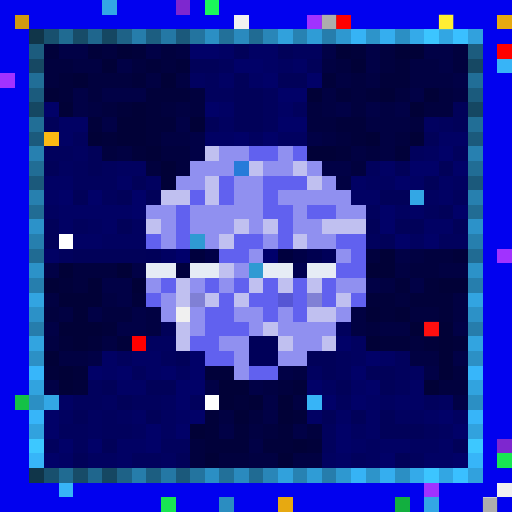
t = 0.00 s
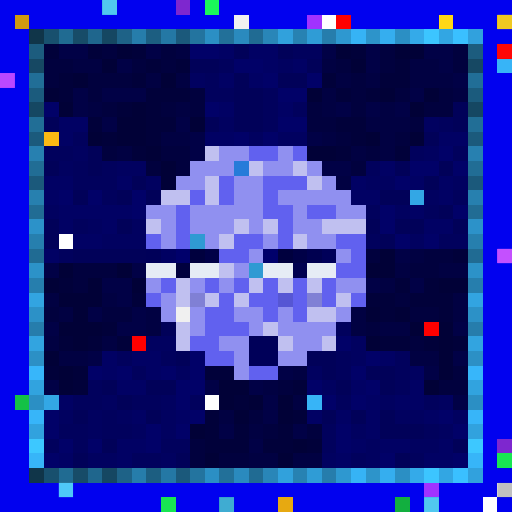
t = 0.34 s
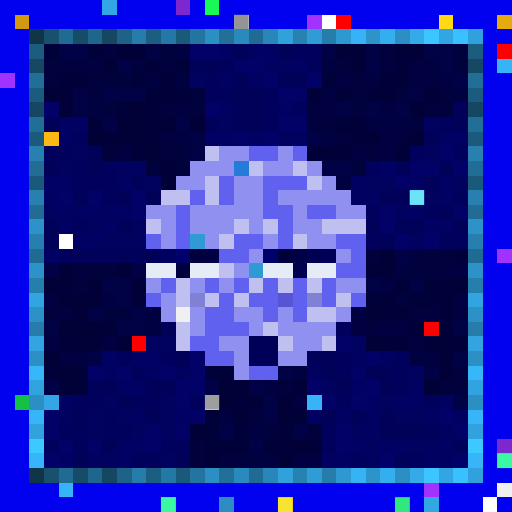
t = 0.69 s
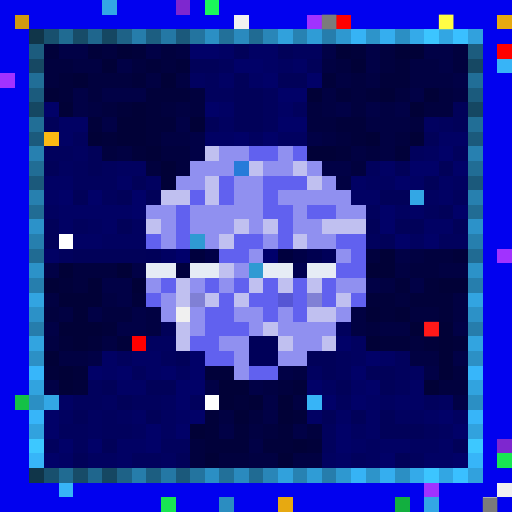
t = 1.03 s
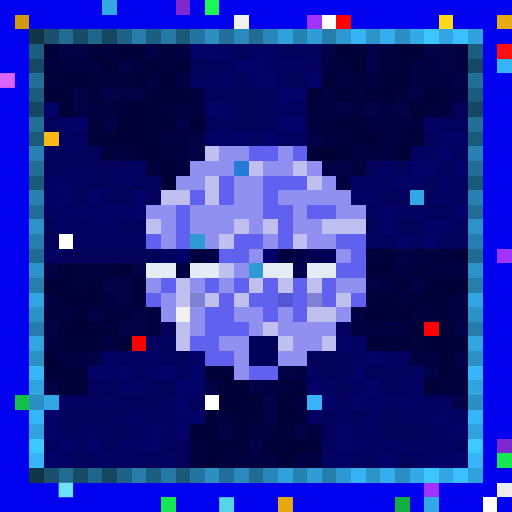
t = 1.37 s
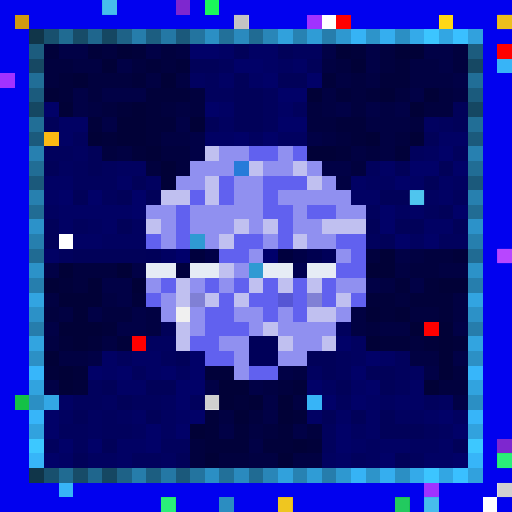
t = 1.72 s

The animated SVG that drew these frames (rendered in a browser with its animation timeline set to each time). Animation: 1 CSS @keyframes rule; one cycle of 2.06 s, repeats indefinitely.

<svg viewBox="0 0 35 35" shape-rendering="crispEdges" xmlns="http://www.w3.org/2000/svg"><style>@keyframes pop{0%,100%{opacity:0}18%{opacity:1}36%{opacity:0}}.a00{animation:pop 1.1s linear 0.00s infinite}.a01{animation:pop 1.1s linear -0.14s infinite}.a02{animation:pop 1.1s linear -0.28s infinite}.a03{animation:pop 1.1s linear -0.41s infinite}.a04{animation:pop 1.1s linear -0.55s infinite}.a05{animation:pop 1.1s linear -0.69s infinite}.a06{animation:pop 1.1s linear -0.83s infinite}.a07{animation:pop 1.1s linear -0.96s infinite}</style><rect width="35" height="35" fill="#0101ef"/><path fill="#33a7e5" d="M7 0h1v1H7zM28 13h1v1H28zM3 27h1v1H3zM29 34h1v1H29z"/><path fill="#7e27cf" d="M12 0h1v1H12zM34 30h1v1H34z"/><path fill="#1af759" d="M14 0h1v1H14z"/><path fill="#d19a10" d="M1 1h1v1H1z"/><path fill="#f0f0f0" d="M16 1h1v1H16zM12 21h1v1H12zM34 33h1v1H34z"/><path fill="#a132ff" d="M21 1h1v1H21zM0 5h1v1H0zM34 17h1v1H34zM29 33h1v1H29z"/><path fill="#ffffff" d="M22 1h1v1H22zM4 16h1v1H4zM14 27h1v1H14zM33 34h1v1H33z"/><path fill="#fe0000" d="M23 1h1v1H23zM29 22h1v1H29z"/><path fill="#ffd816" d="M30 1h1v1H30z"/><path fill="#e7a911" d="M34 1h1v1H34zM19 34h1v1H19z"/><path fill="#103549" d="M2 2h1v1H2zM2 32h1v1H2z"/><path fill="#18506e" d="M3 2h1v1H3zM3 32h1v1H3z"/><path fill="#206b92" d="M4 2h1v1H4zM4 32h1v1H4z"/><path fill="#174c68" d="M5 2h1v1H5zM5 32h1v1H5z"/><path fill="#1f668d" d="M6 2h1v1H6zM6 32h1v1H6z"/><path fill="#154762" d="M7 2h1v1H7zM2 7h1v1H2zM32 7h1v1H32zM7 32h1v1H7z"/><path fill="#1e6287" d="M8 2h1v1H8zM8 32h1v1H8z"/><path fill="#267dab" d="M9 2h1v1H9zM9 32h1v1H9z"/><path fill="#1c5e81" d="M10 2h1v1H10zM10 32h1v1H10z"/><path fill="#2478a5" d="M11 2h1v1H11zM11 32h1v1H11z"/><path fill="#1b597b" d="M12 2h1v1H12zM2 12h1v1H2zM32 12h1v1H32zM12 32h1v1H12z"/><path fill="#23749f" d="M13 2h1v1H13zM13 32h1v1H13z"/><path fill="#2b8fc4" d="M14 2h1v1H14zM27 2h1v1H27zM2 27h1v1H2zM32 27h1v1H32zM14 32h1v1H14zM27 32h1v1H27z"/><path fill="#227099" d="M15 2h1v1H15zM15 32h1v1H15z"/><path fill="#2a8abe" d="M16 2h1v1H16zM16 32h1v1H16z"/><path fill="#206b93" d="M17 2h1v1H17zM2 17h1v1H2zM32 17h1v1H32zM17 32h1v1H17z"/><path fill="#2986b8" d="M18 2h1v1H18zM18 32h1v1H18z"/><path fill="#31a1dc" d="M19 2h1v1H19zM19 32h1v1H19z"/><path fill="#2782b2" d="M20 2h1v1H20zM20 32h1v1H20z"/><path fill="#2f9cd6" d="M21 2h1v1H21zM21 32h1v1H21z"/><path fill="#267dac" d="M22 2h1v1H22zM2 22h1v1H2zM32 22h1v1H32zM22 32h1v1H22z"/><path fill="#2e98d0" d="M23 2h1v1H23zM23 32h1v1H23z"/><path fill="#36b3f5" d="M24 2h1v1H24zM24 32h1v1H24z"/><path fill="#2d94ca" d="M25 2h1v1H25zM25 32h1v1H25z"/><path fill="#35aeef" d="M26 2h1v1H26zM26 32h1v1H26z"/><path fill="#34aae9" d="M28 2h1v1H28zM28 32h1v1H28z"/><path fill="#3cc5ff" d="M29 2h1v1H29zM29 32h1v1H29z"/><path fill="#32a6e3" d="M30 2h1v1H30zM30 32h1v1H30z"/><path fill="#3ac0ff" d="M31 2h1v1H31zM31 32h1v1H31z"/><path fill="#31a1dd" d="M32 2h1v1H32zM32 32h1v1H32z"/><path fill="#1c5c7e" d="M2 3h1v1H2zM32 3h1v1H32z"/><path fill="#01013a" d="M3 3h1v1H3zM6 3h1v1H6zM9 3h1v1H9zM24 3h1v1H24zM10 4h1v1H10zM12 4h1v1H12zM27 4h1v1H27zM4 5h1v1H4zM9 5h1v1H9zM22 5h1v1H22zM26 5h2v1H26zM4 6h1v1H4zM10 6h3v1H10zM23 6h1v1H23zM25 6h1v1H25zM8 7h1v1H8zM10 7h1v1H10zM6 8h1v1H6zM10 8h2v1H10zM23 8h2v1H23zM7 9h1v1H7zM10 9h1v1H10zM24 9h1v1H24zM9 10h1v1H9zM23 10h1v1H23zM27 10h1v1H27zM31 17h1v1H31zM4 19h1v1H4zM27 19h1v1H27zM29 19h1v1H29zM9 20h1v1H9zM25 20h2v1H25zM28 20h3v1H28zM26 21h1v1H26zM30 21h1v1H30zM7 22h1v1H7zM4 23h1v1H4zM6 23h1v1H6zM8 23h1v1H8zM26 23h2v1H26zM29 23h1v1H29zM31 23h1v1H31zM3 25h1v1H3zM5 25h1v1H5zM14 25h2v1H14zM5 26h1v1H5zM20 26h1v1H20zM16 27h1v1H16zM14 28h1v1H14zM20 28h1v1H20zM14 29h1v1H14zM16 29h1v1H16zM19 29h1v1H19zM14 30h3v1H14zM18 30h2v1H18zM21 30h1v1H21z"/><path fill="#010146" d="M4 3h2v1H4zM10 3h1v1H10zM22 3h1v1H22zM25 3h1v1H25zM29 3h2v1H29zM8 4h1v1H8zM25 4h1v1H25zM30 4h1v1H30zM31 5h1v1H31zM5 6h1v1H5zM7 6h3v1H7zM28 6h1v1H28zM5 7h1v1H5zM23 7h1v1H23zM25 7h1v1H25zM27 7h1v1H27zM7 8h1v1H7zM12 8h1v1H12zM13 9h1v1H13zM21 9h1v1H21zM13 10h1v1H13zM22 11h2v1H22zM27 17h1v1H27zM3 18h1v1H3zM9 18h1v1H9zM7 19h2v1H7zM25 19h1v1H25zM28 19h1v1H28zM8 20h1v1H8zM6 21h1v1H6zM9 21h1v1H9zM3 22h1v1H3zM8 22h2v1H8zM31 22h1v1H31zM6 24h1v1H6zM31 24h1v1H31zM19 25h1v1H19zM29 25h1v1H29zM3 26h1v1H3zM14 26h1v1H14zM17 26h1v1H17zM18 27h1v1H18zM31 27h1v1H31zM18 28h1v1H18zM15 29h1v1H15zM20 29h1v1H20zM17 30h1v1H17z"/><path fill="#01013e" d="M7 3h1v1H7zM11 3h1v1H11zM26 3h1v1H26zM31 3h1v1H31zM3 4h2v1H3zM9 4h1v1H9zM11 4h1v1H11zM23 4h1v1H23zM26 4h1v1H26zM31 4h1v1H31zM3 5h1v1H3zM6 5h3v1H6zM24 5h1v1H24zM6 6h1v1H6zM13 6h1v1H13zM24 6h1v1H24zM27 6h1v1H27zM30 6h1v1H30zM7 7h1v1H7zM11 7h1v1H11zM13 7h1v1H13zM21 7h1v1H21zM24 7h1v1H24zM29 7h2v1H29zM21 8h2v1H21zM28 8h1v1H28zM23 9h1v1H23zM27 9h1v1H27zM7 10h1v1H7zM11 10h2v1H11zM25 10h1v1H25zM10 11h1v1H10zM12 11h1v1H12zM24 11h1v1H24zM25 17h1v1H25zM29 17h2v1H29zM5 18h3v1H5zM28 18h2v1H28zM5 19h1v1H5zM27 20h1v1H27zM3 21h1v1H3zM7 21h2v1H7zM28 21h2v1H28zM25 22h1v1H25zM28 23h1v1H28zM31 25h1v1H31zM19 26h1v1H19zM30 26h2v1H30zM17 28h1v1H17zM18 29h1v1H18zM21 29h1v1H21zM13 30h1v1H13zM13 31h1v1H13zM15 31h2v1H15z"/><path fill="#010137" d="M8 3h1v1H8zM23 3h1v1H23zM27 3h2v1H27zM7 4h1v1H7zM24 4h1v1H24zM5 5h1v1H5zM11 5h1v1H11zM3 6h1v1H3zM21 6h1v1H21zM26 6h1v1H26zM29 6h1v1H29zM4 7h1v1H4zM9 7h1v1H9zM28 7h1v1H28zM8 8h2v1H8zM13 8h1v1H13zM6 9h1v1H6zM8 9h2v1H8zM25 9h1v1H25zM28 9h1v1H28zM10 10h1v1H10zM21 10h2v1H21zM11 11h1v1H11zM11 12h1v1H11zM26 17h1v1H26zM4 18h1v1H4zM8 18h1v1H8zM25 18h2v1H25zM3 19h1v1H3zM6 19h1v1H6zM9 19h1v1H9zM30 19h2v1H30zM4 20h3v1H4zM5 21h1v1H5zM25 21h1v1H25zM27 21h1v1H27zM4 22h3v1H4zM28 22h1v1H28zM30 22h1v1H30zM5 23h1v1H5zM25 23h1v1H25zM30 23h1v1H30zM3 24h1v1H3zM30 24h1v1H30zM4 25h1v1H4zM30 25h1v1H30zM4 26h1v1H4zM15 26h2v1H15zM29 26h1v1H29zM15 27h1v1H15zM17 27h1v1H17zM19 27h1v1H19zM16 28h1v1H16zM19 28h1v1H19zM13 29h1v1H13zM20 30h1v1H20zM14 31h1v1H14zM19 31h1v1H19z"/><path fill="#010142" d="M12 3h1v1H12zM5 4h2v1H5zM22 4h1v1H22zM28 4h2v1H28zM10 5h1v1H10zM12 5h1v1H12zM23 5h1v1H23zM25 5h1v1H25zM28 5h3v1H28zM22 6h1v1H22zM31 6h1v1H31zM6 7h1v1H6zM12 7h1v1H12zM22 7h1v1H22zM26 7h1v1H26zM25 8h3v1H25zM11 9h2v1H11zM22 9h1v1H22zM26 9h1v1H26zM8 10h1v1H8zM24 10h1v1H24zM26 10h1v1H26zM23 12h1v1H23zM28 17h1v1H28zM27 18h1v1H27zM30 18h2v1H30zM26 19h1v1H26zM3 20h1v1H3zM7 20h1v1H7zM31 20h1v1H31zM4 21h1v1H4zM10 21h1v1H10zM24 21h1v1H24zM31 21h1v1H31zM10 22h1v1H10zM24 22h1v1H24zM26 22h2v1H26zM3 23h1v1H3zM7 23h1v1H7zM4 24h2v1H4zM28 24h2v1H28zM20 25h1v1H20zM18 26h1v1H18zM20 27h1v1H20zM15 28h1v1H15zM17 29h1v1H17zM17 31h2v1H17zM20 31h2v1H20z"/><path fill="#010168" d="M13 3h2v1H13zM16 4h2v1H16zM18 5h1v1H18zM21 5h1v1H21zM19 6h2v1H19zM3 7h1v1H3zM14 7h1v1H14zM19 8h2v1H19zM16 9h1v1H16zM18 9h1v1H18zM30 10h1v1H30zM28 11h2v1H28zM31 11h1v1H31zM27 12h1v1H27zM4 13h1v1H4zM6 13h1v1H6zM9 13h1v1H9zM9 14h1v1H9zM26 14h1v1H26zM31 14h1v1H31zM26 15h1v1H26zM27 16h1v1H27zM29 16h1v1H29zM23 23h1v1H23zM13 24h1v1H13zM25 24h1v1H25zM6 25h1v1H6zM8 25h1v1H8zM11 25h1v1H11zM13 25h1v1H13zM24 25h1v1H24zM12 26h2v1H12zM21 26h1v1H21zM25 26h1v1H25zM12 27h1v1H12zM22 27h1v1H22zM24 27h1v1H24zM3 28h1v1H3zM13 28h1v1H13zM30 28h1v1H30zM3 29h1v1H3zM10 29h1v1H10zM12 29h1v1H12zM23 29h1v1H23zM31 29h1v1H31zM4 30h1v1H4zM6 30h1v1H6zM10 30h1v1H10zM23 30h1v1H23zM3 31h1v1H3zM26 31h1v1H26zM31 31h1v1H31z"/><path fill="#010164" d="M15 3h1v1H15zM17 3h2v1H17zM18 4h1v1H18zM20 4h1v1H20zM15 5h1v1H15zM17 5h1v1H17zM15 7h1v1H15zM19 7h1v1H19zM4 8h2v1H4zM4 9h1v1H4zM14 9h2v1H14zM30 9h2v1H30zM26 11h1v1H26zM3 12h2v1H3zM8 12h1v1H8zM24 12h1v1H24zM28 12h1v1H28zM30 12h1v1H30zM3 13h1v1H3zM24 13h2v1H24zM30 13h1v1H30zM4 14h5v1H4zM28 14h1v1H28zM4 15h1v1H4zM7 15h1v1H7zM29 15h2v1H29zM5 16h2v1H5zM3 17h1v1H3zM7 24h1v1H7zM9 24h2v1H9zM26 24h1v1H26zM7 25h1v1H7zM10 25h1v1H10zM8 26h2v1H8zM24 26h1v1H24zM28 26h1v1H28zM4 27h1v1H4zM25 27h1v1H25zM27 27h2v1H27zM9 28h1v1H9zM12 28h1v1H12zM21 28h1v1H21zM23 28h1v1H23zM25 28h1v1H25zM29 28h1v1H29zM25 29h1v1H25zM8 30h2v1H8zM24 30h1v1H24zM26 30h2v1H26zM30 30h1v1H30zM4 31h1v1H4zM8 31h1v1H8zM23 31h1v1H23zM29 31h2v1H29z"/><path fill="#010159" d="M16 3h1v1H16zM19 3h1v1H19zM13 4h2v1H13zM21 4h1v1H21zM16 5h1v1H16zM19 5h2v1H19zM16 6h2v1H16zM16 7h2v1H16zM31 7h1v1H31zM3 8h1v1H3zM14 8h1v1H14zM16 8h2v1H16zM31 8h1v1H31zM29 9h1v1H29zM6 10h1v1H6zM3 11h1v1H3zM6 11h1v1H6zM27 11h1v1H27zM30 11h1v1H30zM9 12h1v1H9zM29 12h1v1H29zM5 13h1v1H5zM8 13h1v1H8zM10 13h1v1H10zM26 13h2v1H26zM30 14h1v1H30zM3 15h1v1H3zM8 15h1v1H8zM25 15h1v1H25zM27 15h2v1H27zM31 15h1v1H31zM3 16h1v1H3zM26 16h1v1H26zM5 17h5v1H5zM11 22h1v1H11zM12 24h1v1H12zM21 24h2v1H21zM22 25h1v1H22zM25 25h2v1H25zM7 26h1v1H7zM10 26h2v1H10zM23 26h1v1H23zM26 26h1v1H26zM8 27h1v1H8zM5 28h1v1H5zM10 28h1v1H10zM22 28h1v1H22zM24 28h1v1H24zM26 28h1v1H26zM26 29h3v1H26zM7 30h1v1H7zM31 30h1v1H31zM5 31h1v1H5zM12 31h1v1H12zM27 31h1v1H27z"/><path fill="#01015d" d="M20 3h2v1H20zM15 4h1v1H15zM14 5h1v1H14zM14 6h2v1H14zM18 6h1v1H18zM18 7h1v1H18zM20 7h1v1H20zM18 8h1v1H18zM30 8h1v1H30zM5 9h1v1H5zM3 10h2v1H3zM28 10h1v1H28zM31 10h1v1H31zM5 11h1v1H5zM7 11h1v1H7zM25 11h1v1H25zM5 12h3v1H5zM7 13h1v1H7zM31 13h1v1H31zM25 14h1v1H25zM29 14h1v1H29zM5 15h1v1H5zM25 16h1v1H25zM30 16h2v1H30zM4 17h1v1H4zM23 22h1v1H23zM8 24h1v1H8zM11 24h1v1H11zM23 24h1v1H23zM27 24h1v1H27zM9 25h1v1H9zM23 25h1v1H23zM27 25h1v1H27zM6 26h1v1H6zM27 26h1v1H27zM5 27h2v1H5zM9 27h2v1H9zM13 27h1v1H13zM23 27h1v1H23zM29 27h1v1H29zM7 28h1v1H7zM4 29h2v1H4zM7 29h2v1H7zM22 29h1v1H22zM29 29h1v1H29zM3 30h1v1H3zM5 30h1v1H5zM11 30h2v1H11zM22 30h1v1H22zM9 31h2v1H9zM24 31h1v1H24zM28 31h1v1H28z"/><path fill="#ff0000" d="M34 3h1v1H34zM9 23h1v1H9z"/><path fill="#164863" d="M2 4h1v1H2zM32 4h1v1H32z"/><path fill="#010160" d="M19 4h1v1H19zM13 5h1v1H13zM15 8h1v1H15zM29 8h1v1H29zM17 9h1v1H17zM19 9h2v1H19zM5 10h1v1H5zM29 10h1v1H29zM4 11h1v1H4zM8 11h2v1H8zM10 12h1v1H10zM25 12h2v1H25zM31 12h1v1H31zM29 13h1v1H29zM3 14h1v1H3zM27 14h1v1H27zM6 15h1v1H6zM9 15h1v1H9zM7 16h3v1H7zM28 16h1v1H28zM10 23h2v1H10zM24 23h1v1H24zM24 24h1v1H24zM12 25h1v1H12zM21 25h1v1H21zM28 25h1v1H28zM22 26h1v1H22zM7 27h1v1H7zM11 27h1v1H11zM26 27h1v1H26zM30 27h1v1H30zM4 28h1v1H4zM6 28h1v1H6zM8 28h1v1H8zM11 28h1v1H11zM27 28h2v1H27zM31 28h1v1H31zM6 29h1v1H6zM9 29h1v1H9zM11 29h1v1H11zM24 29h1v1H24zM30 29h1v1H30zM25 30h1v1H25zM28 30h2v1H28zM6 31h2v1H6zM11 31h1v1H11zM22 31h1v1H22zM25 31h1v1H25z"/><path fill="#37b4f7" d="M34 4h1v1H34zM21 27h1v1H21zM4 33h1v1H4z"/><path fill="#216e97" d="M2 5h1v1H2zM32 5h1v1H32z"/><path fill="#1b5b7d" d="M2 6h1v1H2zM32 6h1v1H32z"/><path fill="#216e96" d="M2 8h1v1H2zM32 8h1v1H32z"/><path fill="#1b5a7c" d="M2 9h1v1H2zM32 9h1v1H32z"/><path fill="#fcb913" d="M3 9h1v1H3z"/><path fill="#2780b0" d="M2 10h1v1H2zM32 10h1v1H32z"/><path fill="#c0c0f0" d="M14 10h1v1H14zM17 11h1v1H17zM20 11h1v1H20zM14 12h1v1H14zM21 12h1v1H21zM11 13h2v1H11zM14 13h1v1H14zM10 15h1v1H10zM16 15h1v1H16zM18 15h1v1H18zM22 15h3v1H22zM15 16h1v1H15zM20 16h1v1H20zM15 18h1v1H15zM12 19h1v1H12zM17 19h1v1H17zM19 19h1v1H19zM21 19h1v1H21zM12 20h1v1H12zM14 20h1v1H14zM16 20h1v1H16zM23 20h1v1H23zM21 21h2v1H21zM12 22h1v1H12zM18 22h1v1H18zM12 23h1v1H12zM19 23h1v1H19zM22 23h1v1H22z"/><path fill="#9090f0" d="M15 10h2v1H15zM19 10h1v1H19zM13 11h3v1H13zM18 11h2v1H18zM21 11h1v1H21zM12 12h2v1H12zM16 12h2v1H16zM22 12h1v1H22zM16 13h2v1H16zM19 13h5v1H19zM10 14h2v1H10zM13 14h5v1H13zM20 14h1v1H20zM23 14h2v1H23zM11 15h1v1H11zM13 15h3v1H13zM17 15h1v1H17zM20 15h2v1H20zM11 16h1v1H11zM14 16h1v1H14zM18 16h1v1H18zM21 16h2v1H21zM17 17h1v1H17zM23 17h1v1H23zM16 18h1v1H16zM10 19h1v1H10zM13 19h1v1H13zM15 19h1v1H15zM23 19h2v1H23zM11 20h1v1H11zM11 21h1v1H11zM13 21h1v1H13zM16 21h2v1H16zM19 21h1v1H19zM23 21h1v1H23zM13 22h1v1H13zM17 22h1v1H17zM19 22h4v1H19zM15 23h2v1H15zM20 23h2v1H20zM16 24h1v1H16zM19 24h2v1H19zM16 25h1v1H16z"/><path fill="#6161ef" d="M17 10h2v1H17zM20 10h1v1H20zM15 12h1v1H15zM18 12h3v1H18zM13 13h1v1H13zM15 13h1v1H15zM18 13h1v1H18zM12 14h1v1H12zM18 14h2v1H18zM21 14h2v1H21zM12 15h1v1H12zM19 15h1v1H19zM10 16h1v1H10zM12 16h1v1H12zM16 16h2v1H16zM19 16h1v1H19zM23 16h2v1H23zM15 17h2v1H15zM24 17h1v1H24zM23 18h2v1H23zM11 19h1v1H11zM14 19h1v1H14zM16 19h1v1H16zM18 19h1v1H18zM20 19h1v1H20zM22 19h1v1H22zM10 20h1v1H10zM15 20h1v1H15zM17 20h2v1H17zM20 20h1v1H20zM22 20h1v1H22zM24 20h1v1H24zM14 21h2v1H14zM18 21h1v1H18zM20 21h1v1H20zM14 22h3v1H14zM13 23h2v1H13zM14 24h2v1H14zM17 25h2v1H17z"/><path fill="#216d95" d="M2 11h1v1H2zM32 11h1v1H32z"/><path fill="#267bd9" d="M16 11h1v1H16z"/><path fill="#2780af" d="M2 13h1v1H2zM32 13h1v1H32z"/><path fill="#216c94" d="M2 14h1v1H2zM32 14h1v1H32z"/><path fill="#2c92c9" d="M2 15h1v1H2zM32 15h1v1H32z"/><path fill="#267fae" d="M2 16h1v1H2zM32 16h1v1H32z"/><path fill="#2f9ad3" d="M13 16h1v1H13zM17 18h1v1H17z"/><path fill="#000059" d="M10 17h1v1H10zM22 17h1v1H22zM17 23h2v1H17zM17 24h2v1H17z"/><path fill="#000062" d="M11 17h1v1H11z"/><path fill="#00006b" d="M12 17h1v1H12zM18 17h1v1H18z"/><path fill="#00003e" d="M13 17h1v1H13zM19 17h1v1H19zM12 18h1v1H12z"/><path fill="#000047" d="M14 17h1v1H14zM20 17h1v1H20z"/><path fill="#000050" d="M21 17h1v1H21zM20 18h1v1H20z"/><path fill="#2c92c8" d="M2 18h1v1H2zM32 18h1v1H32z"/><path fill="#e6ecf5" d="M10 18h2v1H10zM13 18h2v1H13zM18 18h2v1H18zM21 18h2v1H21z"/><path fill="#267ead" d="M2 19h1v1H2zM32 19h1v1H32z"/><path fill="#32a4e1" d="M2 20h1v1H2zM32 20h1v1H32z"/><path fill="#8080d5" d="M13 20h1v1H13zM21 20h1v1H21z"/><path fill="#5656d4" d="M19 20h1v1H19z"/><path fill="#2c91c7" d="M2 21h1v1H2zM32 21h1v1H32z"/><path fill="#32a4e0" d="M2 23h1v1H2zM32 23h1v1H32z"/><path fill="#2c90c5" d="M2 24h1v1H2zM32 24h1v1H32z"/><path fill="#37b6fa" d="M2 25h1v1H2zM32 25h1v1H32z"/><path fill="#31a3df" d="M2 26h1v1H2zM32 26h1v1H32z"/><path fill="#14c146" d="M1 27h1v1H1z"/><path fill="#37b5f9" d="M2 28h1v1H2zM32 28h1v1H32z"/><path fill="#31a2de" d="M2 29h1v1H2zM32 29h1v1H32z"/><path fill="#3dc8ff" d="M2 30h1v1H2zM32 30h1v1H32z"/><path fill="#37b5f8" d="M2 31h1v1H2zM32 31h1v1H32z"/><path fill="#18e552" d="M34 31h1v1H34zM11 34h1v1H11z"/><path fill="#2b8dc1" d="M15 34h1v1H15z"/><path fill="#12af3f" d="M27 34h1v1H27z"/><g fill="#85ffff"><rect x="7" y="0" width="1" height="1" class="a06"/><rect x="28" y="13" width="1" height="1" class="a04"/><rect x="29" y="34" width="1" height="1" class="a06"/></g><g fill="#6c6c6c"><rect x="16" y="1" width="1" height="1" class="a04"/><rect x="34" y="33" width="1" height="1" class="a06"/></g><g fill="#737373"><rect x="22" y="1" width="1" height="1" class="a02"/><rect x="14" y="27" width="1" height="1" class="a04"/><rect x="33" y="34" width="1" height="1" class="a02"/></g><rect x="30" y="1" width="1" height="1" fill="#ffff49" class="a02"/><g fill="#ffff3f"><rect x="34" y="1" width="1" height="1" class="a06"/><rect x="19" y="34" width="1" height="1" class="a04"/></g><g fill="#ff1b1b"><rect x="34" y="3" width="1" height="1" class="a00"/><rect x="29" y="22" width="1" height="1" class="a02"/></g><g fill="#ff83ff"><rect x="0" y="5" width="1" height="1" class="a00"/><rect x="34" y="17" width="1" height="1" class="a06"/></g><g fill="#4dffc6"><rect x="34" y="31" width="1" height="1" class="a04"/><rect x="11" y="34" width="1" height="1" class="a04"/></g><rect x="4" y="33" width="1" height="1" fill="#8effff" class="a00"/><rect x="15" y="34" width="1" height="1" fill="#75ffff" class="a00"/><rect x="27" y="34" width="1" height="1" fill="#41ff9e" class="a04"/></svg>
